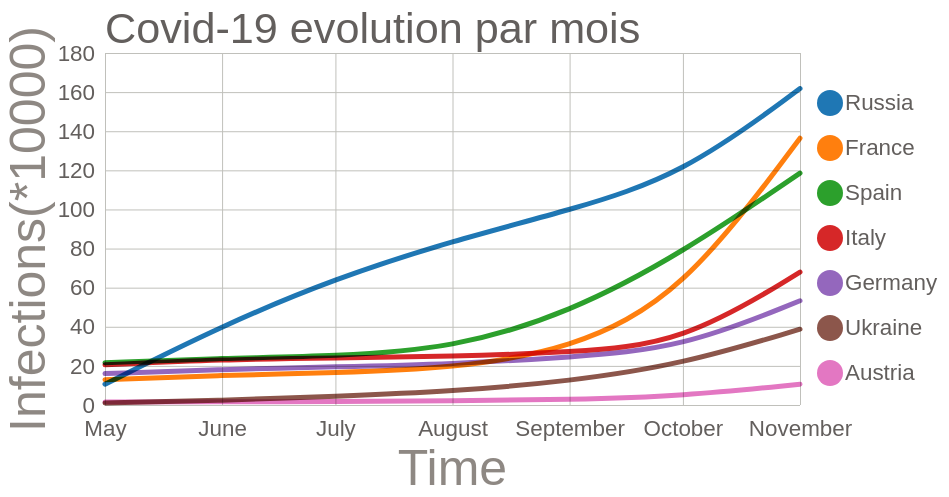
D3 v5 page, settled after 360 driven frames (6 s of simulated time); the page loaded 1 data file(s).


// ── bundle.js
(function (d3) {
  'use strict';

  const colorLegend = (selection, props) => {
    const {
      colorScale,
      circleRadius,
      spacing,
      textOffset
    } = props;

    const groups = selection.selectAll('g')
      .data(colorScale.domain());
    const groupsEnter = groups
      .enter().append('g')
        .attr('class', 'tick');
    groupsEnter
      .merge(groups)
        .attr('transform', (d, i) =>
          `translate(0, ${i * spacing})`
        );
    groups.exit().remove();

    groupsEnter.append('circle')
      .merge(groups.select('circle'))
        .attr('r', circleRadius)
        .attr('fill', colorScale);

    groupsEnter.append('text')
      .merge(groups.select('text'))
        .text(d => d)
        .attr('dy', '0.32em')
        .attr('x', textOffset);
  };

  const svg = d3.select('svg');

  const width = +svg.attr('width');
  const height = +svg.attr('height');

  const render = (data) => {
    const title = 'Covid-19 evolution par mois';

    const xValue = (d) => d.Date;
    const xAxisLabel = 'Time';

    const yValue = (d) => d.Infections;
    const yAxisLabel = 'Infections(*10000) ';

    const colorValue = (d) => d.Pays;

    const margin = { top: 60, right: 160, bottom: 88, left: 105 };
    const innerWidth = width - margin.left - margin.right;
    const innerHeight = height - margin.top - margin.bottom;

    const xScale = d3.scaleTime()
      .domain(d3.extent(data, xValue))
      .range([0, innerWidth])
      .nice();

    const yScale = d3.scaleLinear()
      .domain(d3.extent(data, yValue))
      .range([innerHeight, 0])
      .nice();

    const colorScale = d3.scaleOrdinal(d3.schemeCategory10);

    const g = svg
      .append('g')
      .attr('transform', `translate(${margin.left},${margin.top})`);

    const xAxis = d3.axisBottom(xScale).tickSize(-innerHeight).tickPadding(15);

    const yAxis = d3.axisLeft(yScale).tickSize(-innerWidth).tickPadding(10);

    const yAxisG = g.append('g').call(yAxis);
    yAxisG.selectAll('.domain').remove();

    yAxisG
      .append('text')
      .attr('class', 'axis-label')
      .attr('y', -60)
      .attr('x', -innerHeight / 2)
      .attr('fill', 'black')
      .attr('transform', `rotate(-90)`)
      .attr('text-anchor', 'middle')
      .text(yAxisLabel);

    const xAxisG = g
      .append('g')
      .call(xAxis)
      .attr('transform', `translate(0,${innerHeight})`);

    xAxisG.select('.domain').remove();

    xAxisG
      .append('text')
      .attr('class', 'axis-label')
      .attr('y', 80)
      .attr('x', innerWidth / 2)
      .attr('fill', 'black')
      .text(xAxisLabel);

    const lineGenerator = d3.line()
      .x((d) => xScale(xValue(d)))
      .y((d) => yScale(yValue(d)))
      .curve(d3.curveBasis);

    const lastYValue = (d) => yValue(d.values[d.values.length - 1]);

    const nested = d3.nest()
	
      .key(colorValue)
      .entries(data)
      .sort((a, b) => d3.descending(lastYValue(a), lastYValue(b)));

    console.log(nested);

    colorScale.domain(nested.map((d) => d.key));

    g.selectAll('.line-path')
      .data(nested)
      .enter()
      .append('path')
      .attr('class', 'line-path')
      .attr('d', (d) => lineGenerator(d.values))
      .attr('stroke', (d) => colorScale(d.key));

    g.append('text').attr('class', 'title').attr('y', -10).text(title);

    svg.append('g').attr('transform', `translate(830,110)`).call(colorLegend, {
      colorScale,
      circleRadius: 13,
      spacing: 45,
      textOffset: 15,
    });
  };
  d3.csv('DataCovid.csv').then((data) => {
	console.log(data);
    data.forEach((d) => {
	  d.Infections = +d.Infections/10000;
      d.Date = new Date(d.Date);
    });
    render(data);
  });

}(d3));


### data: DataCovid.csv
Pays, Date, Infections
Austria, 05/01/2020, 15424
Austria, 06/01/2020, 16642
Austria, 07/01/2020, 17777
Austria, 08/01/2020, 21098
Austria, 09/01/2020, 27404
Austria, 10/01/2020, 45753
Austria, 11/01/2020, 106584
France, 05/01/2020, 129581
France, 06/01/2020, 151753
France, 07/01/2020, 164801
France, 08/01/2020, 187919
France, 09/01/2020, 281025
France, 10/01/2020, 563535
France, 11/01/2020, 1364625
Germany, 05/01/2020, 160758
Germany, 06/01/2020, 181815
Germany, 07/01/2020, 194725
Germany, 08/01/2020, 209653
Germany, 09/01/2020, 243599
Germany, 10/01/2020, 291722
Germany, 11/01/2020, 532930
Italy, 05/01/2020, 205463
Italy, 06/01/2020, 233019
Italy, 07/01/2020, 240578
Italy, 08/01/2020, 247537
Italy, 09/01/2020, 269214
Italy, 10/01/2020, 314861
Italy, 11/01/2020, 679430
Russia, 05/01/2020, 106498
Russia, 06/01/2020, 405843
Russia, 07/01/2020, 647849
Russia, 08/01/2020, 839981
Russia, 09/01/2020, 995319
Russia, 10/01/2020, 1176286
Russia, 11/01/2020, 1618116
Spain, 05/01/2020, 216570
Spain, 06/01/2020, 239638
Spain, 07/01/2020, 249659
Spain, 08/01/2020, 288522
Spain, 09/01/2020, 470973
Spain, 10/01/2020, 778607
Spain, 11/01/2020, 1185678
Ukraine, 05/01/2020, 10406
Ukraine, 06/01/2020, 23672
Ukraine, 07/01/2020, 44334
Ukraine, 08/01/2020, 69884
Ukraine, 09/01/2020, 121215
Ukraine, 10/01/2020, 208959
Ukraine, 11/01/2020, 387481